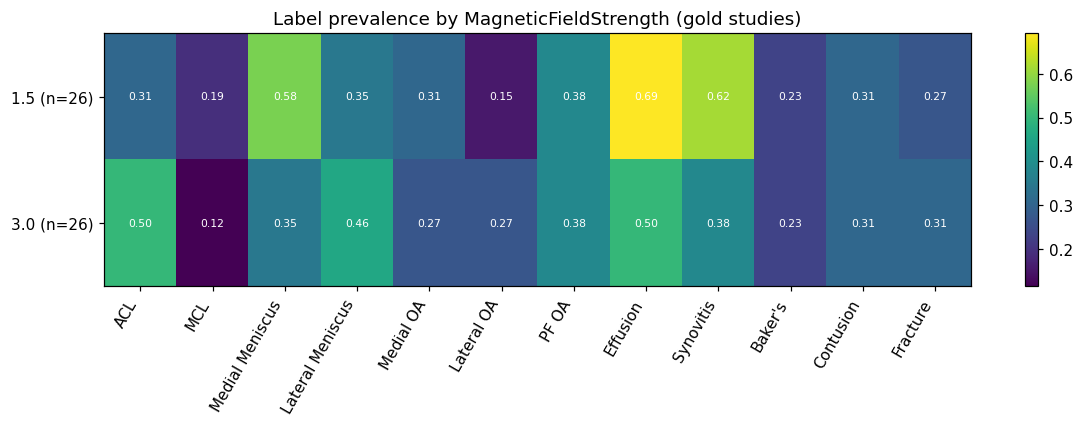

The file beside this chart, header and first rows:
, ACL, MCL, Medial Meniscus, Lateral Meniscus, Medial OA, Lateral OA, PF OA, Effusion, Synovitis, Baker's, Contusion, Fracture
1.5 (n=26), 0.3077, 0.1923, 0.5769, 0.3462, 0.3077, 0.1538, 0.3846, 0.6923, 0.6154, 0.2308, 0.3077, 0.2692
3.0 (n=26), 0.5, 0.1154, 0.3462, 0.4615, 0.2692, 0.2692, 0.3846, 0.5, 0.3846, 0.2308, 0.3077, 0.3077
